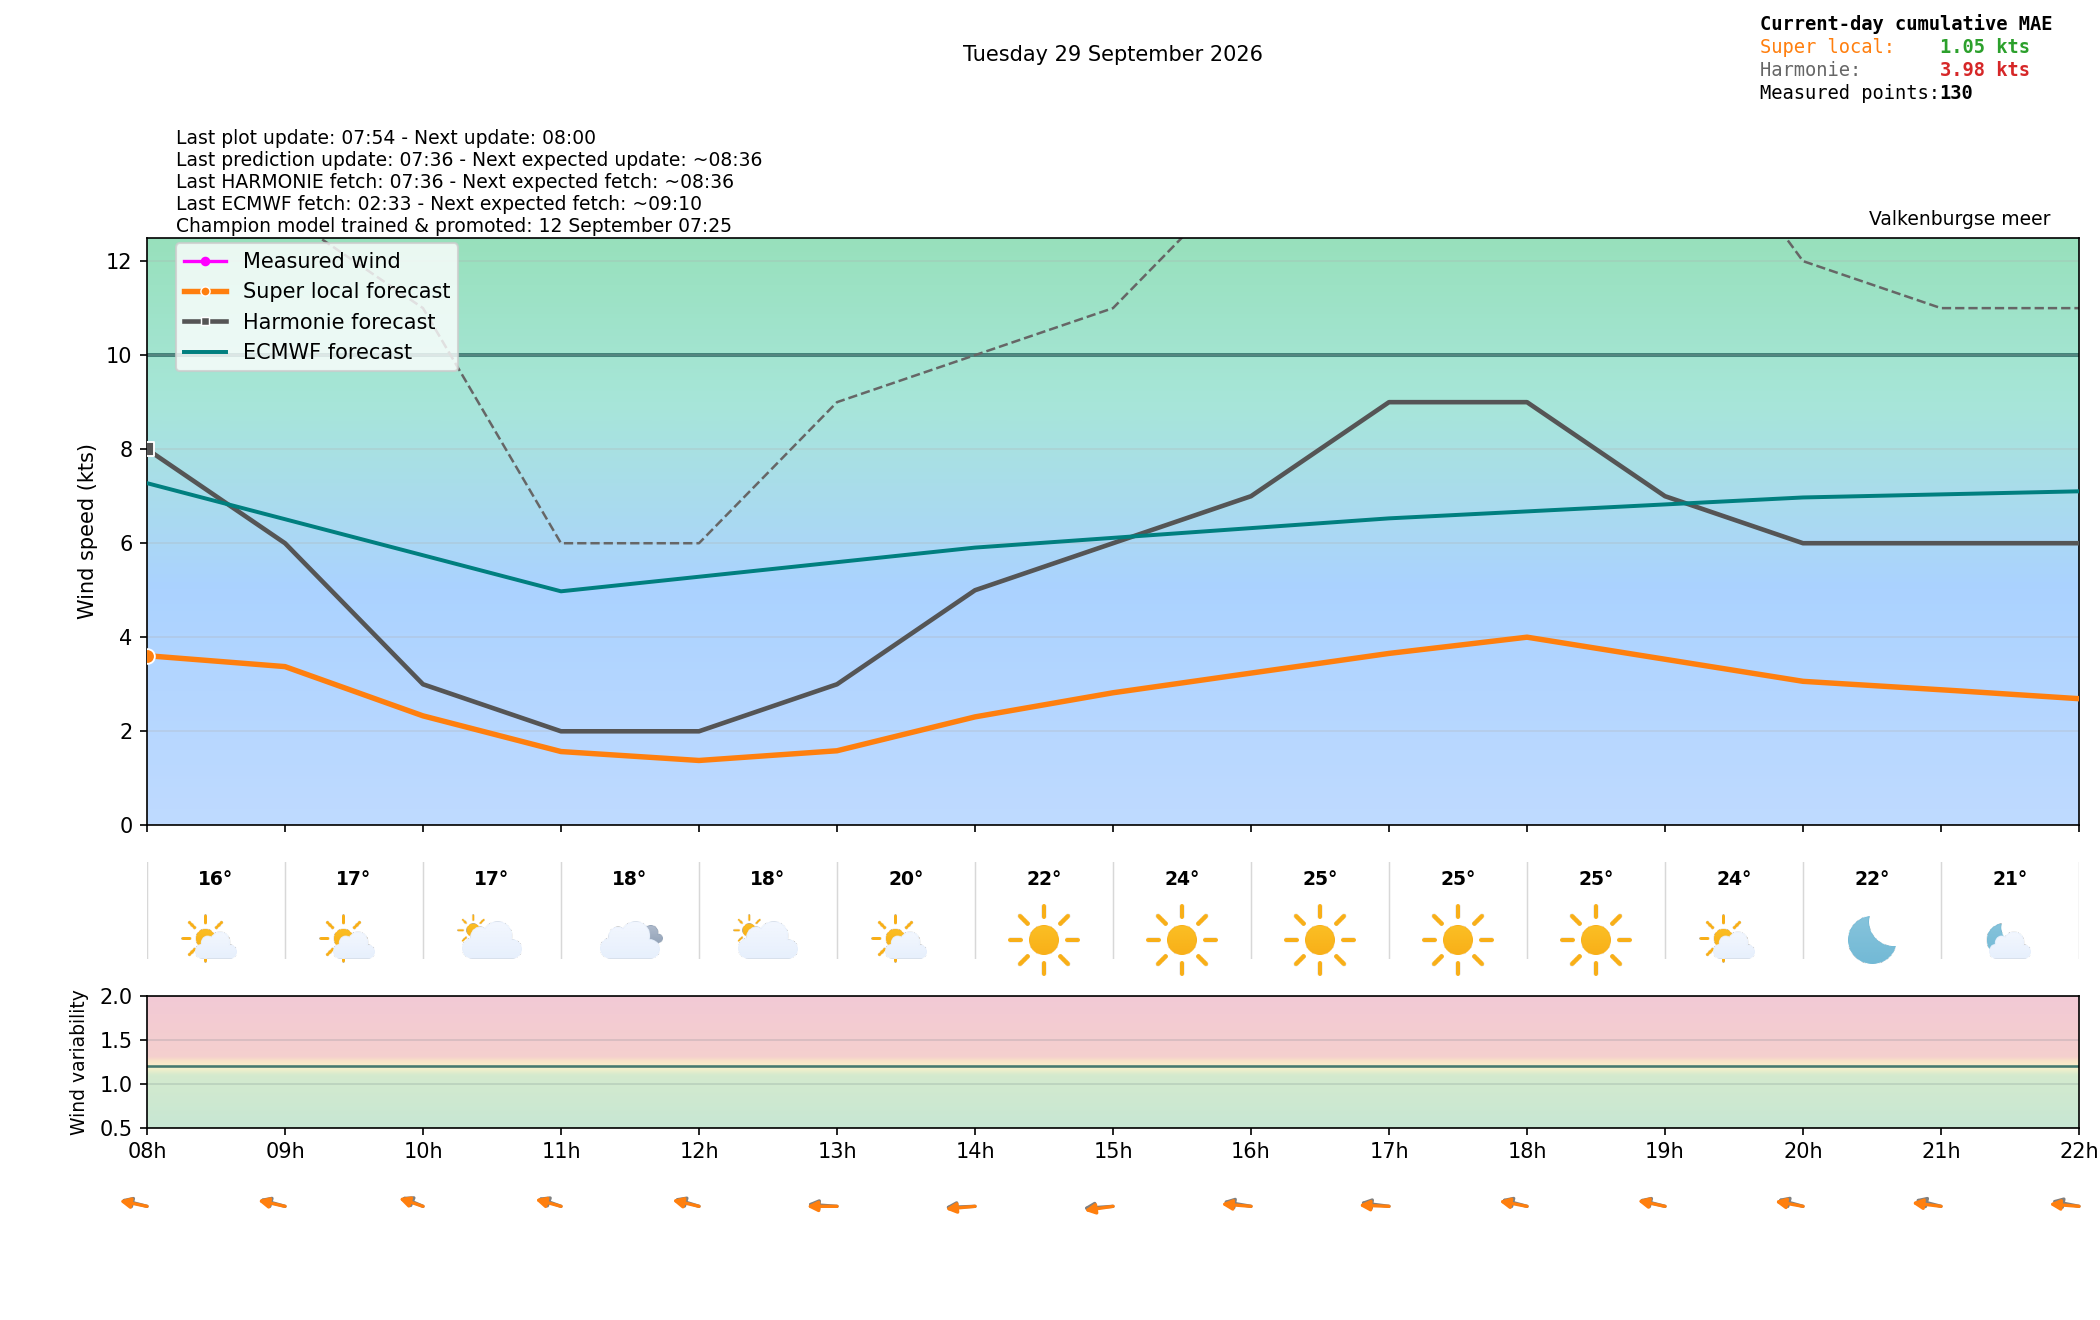

The data file committed next to this chart (first rows):
time_local, is_forecast_grid, is_actual_observation, forecast_wind_speed, forecast_wind_min, forecast_wind_max, forecast_wind_dir_deg, lstm_pred_wind_speed_full, lstm_pred_wind_dir_deg_full, lstm_pred_wind_speed, lstm_pred_wind_dir_deg, forecast_temperature_c, weather_code, weather_source, is_daylight, total_cloud_cover_pct, total_precip_hourly_mm, snowfall_hourly_cm, visibility_m, actual_wind_speed, actual_wind_min, actual_wind_max, actual_wind_dir_deg, is_future
2026-09-29T00:00:00+0200, True, False, 6.0, 6.0, 12.0, 41.0, , 36.8, , , 16.79, 3.0, knmi_p1, False, 100, 0.0, 0.0, 50000, , , , , False
2026-09-29T00:02:54+0200, False, True, , , , , , , , , , , , , , , , , 4.0, 2.0, 8.0, 32.0, False
2026-09-29T00:05:54+0200, False, True, , , , , , , , , , , , , , , , , 4.0, 3.0, 7.0, 33.0, False
2026-09-29T00:06:00+0200, True, False, 6.3, 6.3, 12.4, 43.07, , 38.83, , , , , , , , , , , , , , , False
2026-09-29T00:08:53+0200, False, True, , , , , , , , , , , , , , , , , 4.0, 3.0, 7.0, 33.0, False
2026-09-29T00:11:54+0200, False, True, , , , , , , , , , , , , , , , , 3.0, 2.0, 5.0, 33.0, False
2026-09-29T00:12:00+0200, True, False, 6.6, 6.6, 12.8, 45.15, , 40.88, , , , , , , , , , , , , , , False
2026-09-29T00:14:54+0200, False, True, , , , , , , , , , , , , , , , , 4.0, 2.0, 7.0, 34.0, False
2026-09-29T00:17:54+0200, False, True, , , , , , , , , , , , , , , , , 3.0, 2.0, 6.0, 34.0, False
2026-09-29T00:18:00+0200, True, False, 6.9, 6.9, 13.2, 47.26, , 42.95, , , , , , , , , , , , , , , False
2026-09-29T00:20:54+0200, False, True, , , , , , , , , , , , , , , , , 5.0, 3.0, 7.0, 34.0, False
2026-09-29T00:23:54+0200, False, True, , , , , , , , , , , , , , , , , 5.0, 3.0, 7.0, 34.0, False
2026-09-29T00:24:00+0200, True, False, 7.2, 7.2, 13.6, 49.38, , 45.03, , , , , , , , , , , , , , , False
2026-09-29T00:26:54+0200, False, True, , , , , , , , , , , , , , , , , 5.0, 3.0, 7.0, 39.0, False
2026-09-29T00:29:54+0200, False, True, , , , , , , , , , , , , , , , , 5.0, 3.0, 7.0, 47.0, False
2026-09-29T00:30:00+0200, True, False, 7.5, 7.5, 14.0, 51.5, , 47.11, , , , , , , , , , , , , , , False
2026-09-29T00:32:54+0200, False, True, , , , , , , , , , , , , , , , , 4.0, 3.0, 7.0, 62.0, False
2026-09-29T00:35:54+0200, False, True, , , , , , , , , , , , , , , , , 5.0, 3.0, 7.0, 55.0, False
2026-09-29T00:36:00+0200, True, False, 7.8, 7.8, 14.4, 53.62, , 49.2, , , , , , , , , , , , , , , False
2026-09-29T00:38:54+0200, False, True, , , , , , , , , , , , , , , , , 4.0, 2.0, 9.0, 61.0, False
2026-09-29T00:41:54+0200, False, True, , , , , , , , , , , , , , , , , 5.0, 3.0, 11.0, 48.0, False
2026-09-29T00:42:00+0200, True, False, 8.1, 8.1, 14.8, 55.74, , 51.28, , , , , , , , , , , , , , , False
2026-09-29T00:44:54+0200, False, True, , , , , , , , , , , , , , , , , 6.0, 4.0, 9.0, 41.0, False
2026-09-29T00:47:54+0200, False, True, , , , , , , , , , , , , , , , , 5.0, 3.0, 10.0, 43.0, False
2026-09-29T00:48:00+0200, True, False, 8.4, 8.4, 15.2, 57.85, , 53.34, , , , , , , , , , , , , , , False
2026-09-29T00:50:54+0200, False, True, , , , , , , , , , , , , , , , , 7.0, 4.0, 12.0, 37.0, False
2026-09-29T00:53:54+0200, False, True, , , , , , , , , , , , , , , , , 6.0, 4.0, 8.0, 39.0, False
2026-09-29T00:54:00+0200, True, False, 8.7, 8.7, 15.6, 59.93, , 55.39, , , , , , , , , , , , , , , False
2026-09-29T00:56:54+0200, False, True, , , , , , , , , , , , , , , , , 6.0, 3.0, 8.0, 38.0, False
2026-09-29T00:59:54+0200, False, True, , , , , , , , , , , , , , , , , 6.0, 4.0, 10.0, 34.0, False
2026-09-29T01:00:00+0200, True, False, 9.0, 9.0, 16.0, 62.0, 4.864, 57.42, , , 16.82, 3.0, knmi_p1, False, 100, 0.0, 0.0, 3878, , , , , False
2026-09-29T01:02:54+0200, False, True, , , , , , , , , , , , , , , , , 8.0, 5.0, 11.0, 36.0, False
2026-09-29T01:05:54+0200, False, True, , , , , , , , , , , , , , , , , 7.0, 5.0, 10.0, 34.0, False
2026-09-29T01:06:00+0200, True, False, 9.1, 9.1, 16.2, 63, 4.899, 58.29, , , , , , , , , , , , , , , False
2026-09-29T01:08:54+0200, False, True, , , , , , , , , , , , , , , , , 8.0, 6.0, 12.0, 38.0, False
2026-09-29T01:11:54+0200, False, True, , , , , , , , , , , , , , , , , 7.0, 5.0, 10.0, 34.0, False
2026-09-29T01:12:00+0200, True, False, 9.2, 9.2, 16.4, 64, 4.934, 59.15, , , , , , , , , , , , , , , False
2026-09-29T01:14:54+0200, False, True, , , , , , , , , , , , , , , , , 3.0, 1.0, 5.0, 44.0, False
2026-09-29T01:17:54+0200, False, True, , , , , , , , , , , , , , , , , 3.0, 1.0, 5.0, 34.0, False
2026-09-29T01:18:00+0200, True, False, 9.3, 9.3, 16.6, 65, 4.969, 60.01, , , , , , , , , , , , , , , False
2026-09-29T01:20:55+0200, False, True, , , , , , , , , , , , , , , , , 4.0, 3.0, 6.0, 19.0, False
2026-09-29T01:23:55+0200, False, True, , , , , , , , , , , , , , , , , 4.0, 3.0, 6.0, 24.0, False
2026-09-29T01:24:00+0200, True, False, 9.4, 9.4, 16.8, 66, 5.004, 60.88, , , , , , , , , , , , , , , False
2026-09-29T01:26:54+0200, False, True, , , , , , , , , , , , , , , , , 5.0, 3.0, 9.0, 49.0, False
2026-09-29T01:29:55+0200, False, True, , , , , , , , , , , , , , , , , 5.0, 3.0, 7.0, 70.0, False
2026-09-29T01:30:00+0200, True, False, 9.5, 9.5, 17.0, 67.0, 5.038, 61.74, , , , , , , , , , , , , , , False
2026-09-29T01:32:54+0200, False, True, , , , , , , , , , , , , , , , , 5.0, 3.0, 10.0, 79.0, False
2026-09-29T01:35:55+0200, False, True, , , , , , , , , , , , , , , , , 4.0, 1.0, 10.0, 60.0, False
2026-09-29T01:36:00+0200, True, False, 9.6, 9.6, 17.2, 68, 5.073, 62.61, , , , , , , , , , , , , , , False
2026-09-29T01:38:55+0200, False, True, , , , , , , , , , , , , , , , , 3.0, 1.0, 8.0, 57.0, False
2026-09-29T01:41:54+0200, False, True, , , , , , , , , , , , , , , , , 6.0, 3.0, 8.0, 62.0, False
2026-09-29T01:42:00+0200, True, False, 9.7, 9.7, 17.4, 69, 5.108, 63.47, , , , , , , , , , , , , , , False
2026-09-29T01:44:55+0200, False, True, , , , , , , , , , , , , , , , , 6.0, 3.0, 11.0, 65.0, False
2026-09-29T01:47:54+0200, False, True, , , , , , , , , , , , , , , , , 6.0, 2.0, 11.0, 58.0, False
2026-09-29T01:48:00+0200, True, False, 9.8, 9.8, 17.6, 70, 5.143, 64.33, , , , , , , , , , , , , , , False
2026-09-29T01:50:54+0200, False, True, , , , , , , , , , , , , , , , , 5.0, 3.0, 9.0, 68.0, False
2026-09-29T01:53:55+0200, False, True, , , , , , , , , , , , , , , , , 5.0, 2.0, 9.0, 45.0, False
2026-09-29T01:54:00+0200, True, False, 9.9, 9.9, 17.8, 71, 5.177, 65.2, , , , , , , , , , , , , , , False
2026-09-29T01:56:55+0200, False, True, , , , , , , , , , , , , , , , , 5.0, 3.0, 10.0, 48.0, False
2026-09-29T01:59:55+0200, False, True, , , , , , , , , , , , , , , , , 5.0, 3.0, 8.0, 64.0, False
... 336 more rows
